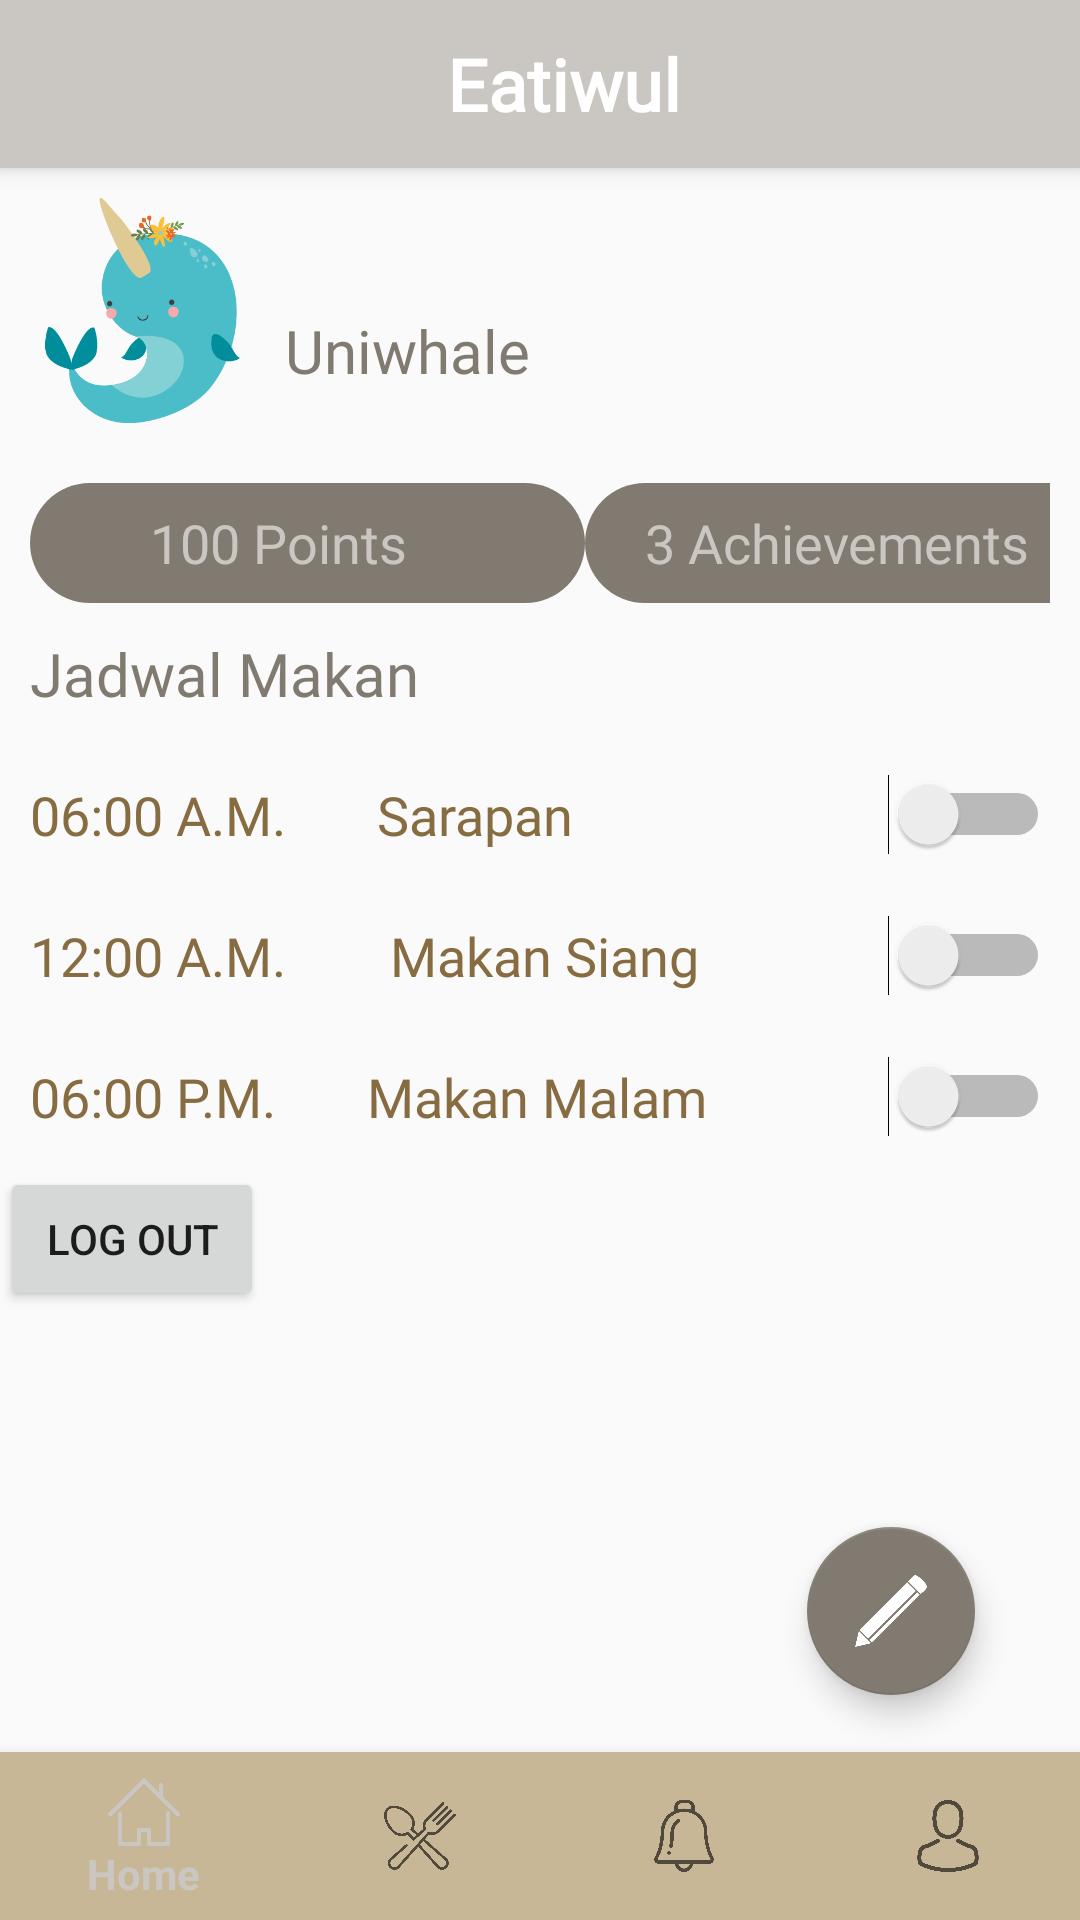

Here is an Android app screen rendered from its layout file. Give the layout XML and the strings, colors and styles it references.
<!-- AndroidManifest.xml: application theme AppTheme -->
<!-- res/layout/activity_profile.xml -->
<?xml version="1.0" encoding="utf-8"?>
<RelativeLayout xmlns:android="http://schemas.android.com/apk/res/android"
    xmlns:app="http://schemas.android.com/apk/res-auto"
    xmlns:tools="http://schemas.android.com/tools"
    android:layout_width="match_parent"
    android:layout_height="match_parent"
    tools:context=".ProfileActivity">

    <include
        android:id="@+id/toolbar"
        layout="@layout/toolbar"/>

    <LinearLayout
        android:id="@+id/layout_profile"
        android:layout_below="@id/toolbar"
        android:layout_width="match_parent"
        android:layout_height="match_parent"
        android:orientation="vertical"
        android:weightSum="3">
        <LinearLayout
            android:layout_width="match_parent"
            android:layout_height="wrap_content"
            android:orientation="horizontal"
            android:weightSum="2"
            android:layout_margin="10dp">

            <ImageView
                android:layout_width="75dp"
                android:layout_height="75dp"
                android:src="@drawable/uniwhale" />
            <LinearLayout
                android:layout_width="match_parent"
                android:layout_height="match_parent"
                android:orientation="vertical"
                android:weightSum="2"
                android:layout_marginLeft="10dp">
                <TextView
                    android:id="@+id/textViewNameProfile"
                    android:layout_width="wrap_content"
                    android:layout_height="wrap_content"
                    android:layout_marginBottom="5dp"
                    android:textSize="24sp"
                    android:fontFamily="@font/montserrat_bold"
                    android:textColor="@color/colorDarkGray"/>
                <TextView
                    android:layout_width="wrap_content"
                    android:layout_height="wrap_content"
                    android:text="Uniwhale"
                    android:textSize="20sp"
                    android:fontFamily="@font/montserrat_regular"
                    android:textColor="@color/colorDarkGray"/>
            </LinearLayout>
        </LinearLayout>
        <LinearLayout
            android:layout_width="match_parent"
            android:layout_height="wrap_content"
            android:orientation="horizontal"
            android:weightSum="2"
            android:layout_margin="10dp">

            <LinearLayout
                android:layout_width="185dp"
                android:layout_height="40dp"
                android:background="@drawable/roundedbutton">
                <TextView
                    android:layout_width="wrap_content"
                    android:layout_height="wrap_content"
                    android:layout_marginLeft="40dp"
                    android:layout_gravity="center_vertical"
                    android:fontFamily="@font/montserrat_bold"
                    android:text="100 Points"
                    android:textColor="@color/colorLightGray"
                    android:textSize="18sp" />
            </LinearLayout>
            <LinearLayout
                android:layout_width="185dp"
                android:layout_height="40dp"
                android:background="@drawable/roundedbutton">
                <TextView
                    android:layout_width="wrap_content"
                    android:layout_height="wrap_content"
                    android:layout_marginLeft="20dp"
                    android:layout_gravity="center_vertical"
                    android:fontFamily="@font/montserrat_bold"
                    android:text="3 Achievements"
                    android:textColor="@color/colorLightGray"
                    android:textSize="18sp" />
            </LinearLayout>
        </LinearLayout>
        <LinearLayout
            android:layout_width="match_parent"
            android:layout_height="wrap_content"
            android:orientation="vertical">
            <TextView
                android:layout_width="wrap_content"
                android:layout_height="wrap_content"
                android:text="Jadwal Makan"
                android:fontFamily="@font/montserrat_bold"
                android:textSize="20sp"
                android:textColor="@color/colorDarkGray"
                android:layout_marginLeft="10dp"
                android:layout_marginBottom="10dp"/>
            <Switch
                android:id="@+id/switch1"
                android:layout_width="match_parent"
                android:layout_height="wrap_content"
                android:layout_margin="10dp"
                android:text="06:00 A.M.       Sarapan"
                android:fontFamily="@font/montserrat_regular"
                android:textColor="@color/colorDarkBrown"
                android:textSize="18sp"/>
            <Switch
                android:id="@+id/switch2"
                android:layout_width="match_parent"
                android:layout_height="wrap_content"
                android:layout_margin="10dp"
                android:text="12:00 A.M.        Makan Siang"
                android:fontFamily="@font/montserrat_regular"
                android:textColor="@color/colorDarkBrown"
                android:textSize="18sp"/>
            <Switch
                android:id="@+id/switch3"
                android:layout_width="match_parent"
                android:layout_height="wrap_content"
                android:layout_margin="10dp"
                android:text="06:00 P.M.       Makan Malam"
                android:fontFamily="@font/montserrat_regular"
                android:textColor="@color/colorDarkBrown"
                android:textSize="18sp" />
        </LinearLayout>

        <Button
            android:id="@+id/logout"
            android:layout_width="wrap_content"
            android:layout_height="wrap_content"
            android:text="Log Out" />
    </LinearLayout>

    <android.support.design.widget.FloatingActionButton
        android:id="@+id/create"
        android:layout_width="wrap_content"
        android:layout_height="wrap_content"
        android:layout_alignParentBottom="true"
        android:layout_alignParentEnd="true"
        android:layout_marginBottom="75dp"
        android:layout_marginEnd="35dp"
        app:srcCompat="@drawable/create"
        android:layout_alignParentRight="true" />

    <android.support.design.widget.BottomNavigationView
        android:id="@+id/navigation"
        android:layout_width="match_parent"
        android:layout_height="wrap_content"
        android:layout_alignParentBottom="true"
        android:layout_alignParentStart="true"
        android:background="@color/colorLightBrown"
        app:layout_constraintBottom_toBottomOf="parent"
        app:layout_constraintLeft_toLeftOf="parent"
        app:layout_constraintRight_toRightOf="parent"
        app:menu="@menu/navigation"
        android:layout_alignParentLeft="true" />

</RelativeLayout>
<!-- res/layout/toolbar.xml (included above) -->
<?xml version="1.0" encoding="utf-8"?>
<android.support.v7.widget.Toolbar xmlns:android="http://schemas.android.com/apk/res/android"
    android:layout_width="match_parent"
    android:layout_height="wrap_content"
    xmlns:app="http://schemas.android.com/apk/res-auto"
    android:background="@color/colorLightGray"
    android:elevation="4dp"
    android:theme="@style/Base.ThemeOverlay.AppCompat.Dark.ActionBar"
    app:popupTheme="@style/Base.ThemeOverlay.AppCompat.Light">
    <TextView
        android:layout_width="match_parent"
        android:layout_height="match_parent"
        android:fontFamily="@font/montserrat_bold"
        android:text="Eatiwul"
        android:gravity="center"
        android:textAlignment="center"
        android:textColor="#ffffff"
        android:textSize="24sp"
        android:textStyle="bold" />
</android.support.v7.widget.Toolbar>
<!-- resources referenced by this layout -->
<resources>
  <color name="colorDarkBrown">#876C41</color>
  <color name="colorDarkGray">#817A70</color>
  <color name="colorLightBrown">#C7B796</color>
  <color name="colorLightGray">#CAC7C2</color>
  <!-- drawable create: png bitmap (drawable, 7139 bytes) -->
  <!-- drawable roundedbutton (drawable) -->
  <?xml version="1.0" encoding="utf-8"?>
  <shape xmlns:android="http://schemas.android.com/apk/res/android"
      android:shape="rectangle">
      <solid android:color="@color/colorDarkGray" />
      <corners android:bottomRightRadius="26dp"
          android:bottomLeftRadius="26dp"
          android:topRightRadius="26dp"
          android:topLeftRadius="26dp"/>
  </shape>
  <!-- drawable uniwhale: png bitmap (drawable, 15872 bytes) -->
  <style name="AppTheme" parent="Theme.AppCompat.Light.NoActionBar">
          
          <item name="colorPrimary">@color/colorLightGray</item>
          <item name="colorPrimaryDark">@color/colorDarkBrown</item>
          <item name="colorAccent">@color/colorDarkGray</item>
      </style>
</resources>
